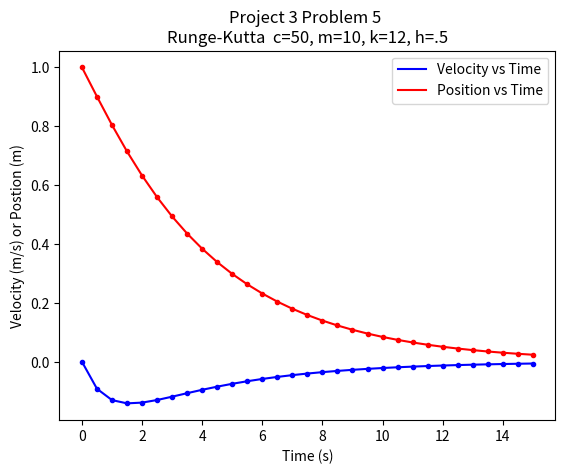

Source code (Python): (Note: this script raises an exception after producing the figure.)
# -*- coding: utf-8 -*-
"""
Project 3 Problem 5 part C
The motion of a damped mass spring is described by the following ODE : 
m * d2x/dt2 + c * dx/dt + kx = 0,
where x = displacement from equilibrium position (m), t = time (s), m = mass (kg), 
k = stiffness constant (N/m) and c = damping coefficient (N·s/m).

Part C:
Assume that the mass is m = 10 kg, the stiffness k = 12 N/m, the damping coefficient is 
c = 50 N·s/m, the initial velocity of the mass is zero (v(0) = 0), and the initial 
displacement is x = 1 m (x(0) = 1). Solve for the displacement and velocity of the mass 
over the time period 0 ≤ t ≤ 15, and plot your results for the displacement x = x(t),
(i) using Euler’s method with step size h = 0.5, and then with step size h = 0.01.
(ii) using the standard 4th order Runge-Kutta method with step size h = 0.5, and then 
with step size h = 0.01.

[redacted]
"""

import matplotlib.pyplot as graph
import numpy as np

def Main():
    #input perameters from user
    x0 = 0
    xF = 15
    y10 = 0
    y20 = 1
    h1 = .5
    h2 = .01
    
    #plot of RK for c=3 and h=.5
    RK1_h1, RK2_h1, x_values = RK4_2D(x0,y10,y20,xF,h1)
    plotSpace(x_values, RK1_h1, RK2_h1, 'Runge-Kutta  c=50, m=10, k=12, h=.5')
    
    #Plot of Euler for c=3 and h=.5
    euler1_h1, euler2_h1, x_values = eulerMethod(x0,xF,y10,y20,h1)
    plotSpace(x_values, euler1_h1, euler2_h1, 'Euler Method  c=50, m=10, k=12, h=.5')
    
    #Plot of RK for c=3 and h=1    
    RK1_h2, RK2_h2, x_values = RK4_2D(x0,y10,y20,xF,h2)
    plotSpace(x_values, RK1_h2, RK2_h2, 'Runge-Kutta  c=50, m=10, k=12, h=.01')
    
    #Plot of Euler for c=3 and h=1    
    euler1_h2, euler2_h2, x_values = eulerMethod(x0,xF,y10,y20,h2)
    plotSpace(x_values, euler1_h2, euler2_h2, 'Euler Method  c=50, m=10, k=12, h=.01')


#funciton really is dv/dt
def f1(t,v,x):
    c = 50
    k = 12
    m = 10
    y = -((c/m)*v)-((k/m)*x)
    return y


#function really is d2y/dt2
def f2(t,v,x):
    y = v
    return y

      
def RK4_2D (x0,y10,y20,xF,h):
    #this section creates an array with all x value spacing by h
    x_values = np.arange(x0,xF+h,h)
    #initilizing solution vectors 
    y1 = [0 for i in range(len(x_values))]
    y2 = [0 for i in range(len(x_values))]
    y1[0] = y10
    y2[0] = y20
    
    #main for loop to RK4 the function
    for i in range(len(x_values)-1): 
        K11 = f1(x_values[i],y1[i],y2[i])
        K12 = f2(x_values[i],y1[i],y2[i])
        
        K21 = f1(x_values[i]+.5*h,y1[i]+.5*K11*h,y2[i]+.5*K12*h)
        K22 = f2(x_values[i]+.5*h,y1[i]+.5*K11*h,y2[i]+.5*K12*h)
        
        K31 = f1(x_values[i]+.5*h,y1[i]+.5*K21*h,y2[i]+.5*K22*h)
        K32 = f2(x_values[i]+.5*h,y1[i]+.5*K21*h,y2[i]+.5*K22*h)
        
        K41 = f1(x_values[i]+h,y1[i]+K31*h,y2[i]+K32*h)
        K42 = f2(x_values[i]+h,y1[i]+K31*h,y2[i]+K32*h)
        
        y1[i+1] = (y1[i]+(1/6)*(K11+2*K21+2*K31+K41)*h)
        y2[i+1] = (y2[i]+(1/6)*(K12+2*K22+2*K32+K42)*h)
        
    return y1, y2, x_values
    
def eulerMethod (x0,xF,y10,y20,h):
    x_values = np.arange(x0,xF+h,h)
    y_euler1 = [0 for i in range(len(x_values))]
    y_euler2 = [0 for i in range(len(x_values))]
    
    y_euler1[0] = y10
    y_euler2[0] = y20

    for i in range(len(x_values)-1):
        y_euler1[i+1] = y_euler1[i] + f1(x_values[i],y_euler1[i],y_euler2[i])*h
        y_euler2[i+1] = y_euler2[i] + f2(x_values[i],y_euler1[i],y_euler2[i])*h
        
    return y_euler1, y_euler2, x_values



#Function to graph
def plotSpace (timeSeries,yVelocity,yPosition,title):
    
    #setting up graph
    graph.xlabel('Time (s)') 
    graph.ylabel('Velocity (m/s) or Postion (m)') 
    graph.title('Project 3 Problem 5 \n' + title) 
    
    #graphing velocity           
    graph.scatter(timeSeries,yVelocity, color = 'blue', marker = '.')
    graph.plot(timeSeries,yVelocity, color = 'blue', label = 'Velocity vs Time')
    
    #graphing postion
    graph.scatter(timeSeries,yPosition, color = 'red', marker = '.')
    graph.plot(timeSeries,yPosition, color = 'red', label = 'Position vs Time')
    
    #showing legend
    graph.legend()
    
    #plotting axis
    x = np.arange(min(timeSeries),max(timeSeries),.01)
    y = function(x)
    graph.plot(x, x*0 + 0 , linewidth = .5, color = 'black')
    #graph.plot(x*0 +0, y, linewidth =.5, color = 'black')
    
    #grpahing
    graph.show() 


Main()